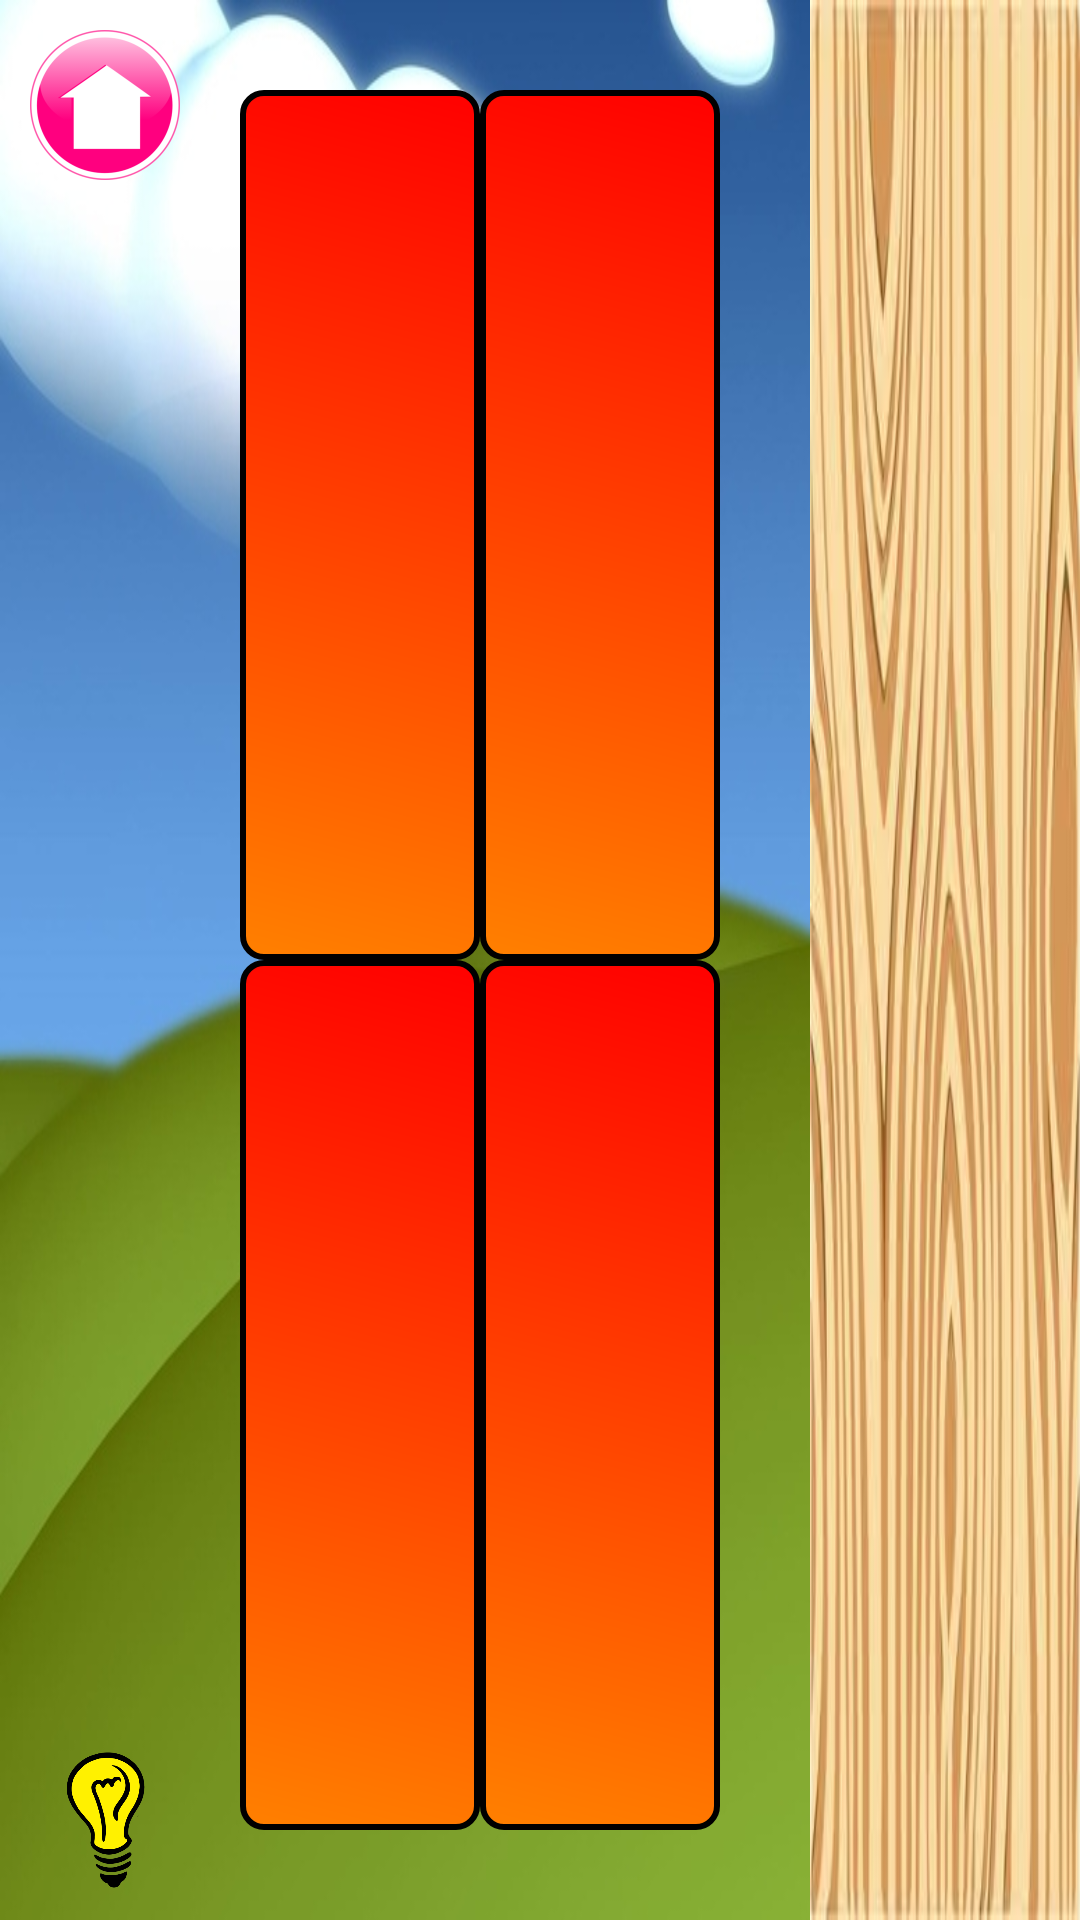

Write the Android layout XML for this screen, with the resource values it uses.
<!-- AndroidManifest.xml: application theme AppTheme -->
<!-- res/layout/activity_main.xml -->
<?xml version="1.0" encoding="utf-8"?>
<LinearLayout xmlns:android="http://schemas.android.com/apk/res/android"
    android:id="@+id/mainlayout"
    android:layout_width="fill_parent"
    android:layout_height="fill_parent"
    android:background="@drawable/campo"
    android:baselineAligned="false"
    android:orientation="horizontal" >

    <LinearLayout
        android:layout_width="0dp"
        android:layout_height="fill_parent"
        android:layout_weight=".75"
        android:baselineAligned="false"
        android:orientation="horizontal"
        android:padding="10dp" >

        <RelativeLayout
            android:layout_width="0dp"
            android:layout_height="fill_parent"
            android:layout_weight=".20" >

            <ImageView
                android:id="@+id/button_home"
                android:layout_width="wrap_content"
                android:layout_height="wrap_content"
                android:layout_alignParentLeft="true"
                android:layout_alignParentTop="true"
                android:adjustViewBounds="true"
                android:onClick="gotoHome"
                android:src="@drawable/home" />

            <ImageView
                android:id="@+id/button_bombilla"
                android:layout_width="wrap_content"
                android:layout_height="wrap_content"
                android:layout_alignParentBottom="true"
                android:layout_alignParentLeft="true"
                android:adjustViewBounds="true"
                android:onClick="darPista"
                android:src="@drawable/button_bombilla" />
        </RelativeLayout>

        <RelativeLayout
            android:layout_width="0dp"
            android:layout_height="fill_parent"
            android:layout_weight=".80" >

            <LinearLayout
                android:id="@+id/puzzle"
                android:layout_width="fill_parent"
                android:layout_height="fill_parent"
                android:layout_centerInParent="true"
                android:orientation="vertical"
                android:padding="20dp" >

                <LinearLayout
                    android:layout_width="fill_parent"
                    android:layout_height="0dp"
                    android:layout_weight=".50"
                    android:baselineAligned="false"
                    android:orientation="horizontal" >

                    <LinearLayout
                        android:id="@+id/topleft"
                        android:layout_width="0dp"
                        android:layout_height="fill_parent"
                        android:layout_weight=".50"
                        android:background="@drawable/shape"
                        android:orientation="horizontal"
                        android:tag="puzzlepart1" >
                    </LinearLayout>

                    <LinearLayout
                        android:id="@+id/topright"
                        android:layout_width="0dp"
                        android:layout_height="fill_parent"
                        android:layout_weight=".50"
                        android:background="@drawable/shape"
                        android:orientation="horizontal"
                        android:tag="puzzlepart2" >
                    </LinearLayout>
                </LinearLayout>

                <LinearLayout
                    android:layout_width="fill_parent"
                    android:layout_height="0dp"
                    android:layout_weight=".50"
                    android:baselineAligned="false"
                    android:orientation="horizontal" >

                    <LinearLayout
                        android:id="@+id/bottomleft"
                        android:layout_width="0dp"
                        android:layout_height="fill_parent"
                        android:layout_weight=".50"
                        android:background="@drawable/shape"
                        android:orientation="horizontal"
                        android:tag="puzzlepart3" >
                    </LinearLayout>

                    <LinearLayout
                        android:id="@+id/bottomright"
                        android:layout_width="0dp"
                        android:layout_height="fill_parent"
                        android:layout_weight=".50"
                        android:background="@drawable/shape"
                        android:orientation="horizontal"
                        android:tag="puzzlepart4" >
                    </LinearLayout>
                </LinearLayout>
            </LinearLayout>

            <LinearLayout
                android:id="@+id/solution"
                android:layout_width="fill_parent"
                android:layout_height="fill_parent"
                android:layout_centerInParent="true"
                android:orientation="vertical"
                android:padding="20dp" >

                <LinearLayout
                    android:layout_width="fill_parent"
                    android:layout_height="0dp"
                    android:layout_weight=".50"
                    android:baselineAligned="false"
                    android:orientation="horizontal" >

                    <LinearLayout
                        android:id="@+id/topleftsolution"
                        android:layout_width="0dp"
                        android:layout_height="fill_parent"
                        android:layout_weight=".50"
                        android:orientation="horizontal" >
                    </LinearLayout>

                    <LinearLayout
                        android:id="@+id/toprightsolution"
                        android:layout_width="0dp"
                        android:layout_height="fill_parent"
                        android:layout_weight=".50"
                        android:orientation="horizontal" >
                    </LinearLayout>
                </LinearLayout>

                <LinearLayout
                    android:layout_width="fill_parent"
                    android:layout_height="0dp"
                    android:layout_weight=".50"
                    android:baselineAligned="false"
                    android:orientation="horizontal" >

                    <LinearLayout
                        android:id="@+id/bottomleftsolution"
                        android:layout_width="0dp"
                        android:layout_height="fill_parent"
                        android:layout_weight=".50"
                        android:orientation="horizontal" >
                    </LinearLayout>

                    <LinearLayout
                        android:id="@+id/bottomrightsolution"
                        android:layout_width="0dp"
                        android:layout_height="fill_parent"
                        android:layout_weight=".50"
                        android:orientation="horizontal" >
                    </LinearLayout>
                </LinearLayout>
            </LinearLayout>
        </RelativeLayout>
    </LinearLayout>

    <LinearLayout
        android:id="@+id/table"
        android:layout_width="0dp"
        android:layout_height="fill_parent"
        android:layout_weight=".25"
        android:background="@drawable/starting"
        android:orientation="vertical"
        android:padding="2dp" >

        <ImageView
            android:id="@+id/puzzlepart1"
            android:layout_width="wrap_content"
            android:layout_height="0dp"
            android:layout_weight=".25"
            android:adjustViewBounds="true"
            android:layout_margin="2dp"
            android:layout_gravity="center_horizontal"
            android:background="@drawable/piezapuzzle"
            android:tag="puzzlepart1" />

        <ImageView
            android:id="@+id/puzzlepart2"
            android:layout_width="wrap_content"
            android:layout_height="0dp"
            android:layout_weight=".25"
            android:adjustViewBounds="true"
            android:layout_margin="2dp"
            android:layout_gravity="center_horizontal"
            android:background="@drawable/piezapuzzle"
            android:tag="puzzlepart2" />

        <ImageView
            android:id="@+id/puzzlepart3"
            android:layout_width="wrap_content"
            android:layout_height="0dp"
            android:layout_weight=".25"
            android:adjustViewBounds="true"
            android:layout_margin="2dp"
            android:layout_gravity="center_horizontal"
            android:background="@drawable/piezapuzzle"
            android:tag="puzzlepart3" />

        <ImageView
            android:id="@+id/puzzlepart4"
            android:layout_width="wrap_content"
            android:layout_height="0dp"
            android:layout_weight=".25"
            android:adjustViewBounds="true"
            android:layout_margin="2dp"
            android:layout_gravity="center_horizontal"
            android:background="@drawable/piezapuzzle"
            android:tag="puzzlepart4" />
    </LinearLayout>

</LinearLayout>
<!-- resources referenced by this layout -->
<resources>
  <!-- drawable button_bombilla (drawable) -->
  <?xml version="1.0" encoding="utf-8"?>
  <selector xmlns:android="http://schemas.android.com/apk/res/android">
  
      <item android:drawable="@drawable/bombilla_pressed" android:state_pressed="true"/>
      <item android:drawable="@drawable/bombilla"/>
  
  </selector>
  <!-- drawable campo: jpg bitmap (drawable, 101936 bytes) -->
  <!-- drawable home: png bitmap (drawable, 22148 bytes) -->
  <!-- drawable piezapuzzle (drawable) -->
  <?xml version="1.0" encoding="UTF-8"?>
  <shape xmlns:android="http://schemas.android.com/apk/res/android"
      android:shape="rectangle" >
  
      <stroke
          android:width="2dp"
          android:color="#FFFFFF" />
  
      <gradient
          android:angle="225"
          android:endColor="#FF8000"
          android:startColor="#FF0000" />
  
      <corners
          android:bottomLeftRadius="4dp"
          android:bottomRightRadius="4dp"
          android:topLeftRadius="4dp"
          android:topRightRadius="4dp" />
  
      <padding
          android:bottom="1dp"
          android:left="1dp"
          android:right="1dp"
          android:top="1dp" />
  
  </shape>
  <!-- drawable shape (drawable) -->
  <?xml version="1.0" encoding="UTF-8"?>
  <shape xmlns:android="http://schemas.android.com/apk/res/android"
      android:shape="rectangle" >
  
      <stroke
          android:width="2dp"
          android:color="#000000" />
  
      <gradient
          android:angle="225"
          android:endColor="#FF8000"
          android:startColor="#FF0000" />
  
      <corners
          android:bottomLeftRadius="7dp"
          android:bottomRightRadius="7dp"
          android:topLeftRadius="7dp"
          android:topRightRadius="7dp" />
  
  </shape>
  <!-- drawable starting (drawable) -->
  <?xml version="1.0" encoding="UTF-8"?>
  <layer-list xmlns:android="http://schemas.android.com/apk/res/android" >
  
      <item>
          <bitmap android:src="@drawable/madera" />
      </item>
  
  </layer-list>
  <style name="AppTheme" parent="AppBaseTheme">
          <item name="android:windowBackground">@drawable/custombackground</item>
          <item name="android:colorBackground">@drawable/custombackground</item>
      </style>
  <!-- drawable bombilla_pressed: png bitmap (drawable, 64380 bytes) -->
  <!-- drawable bombilla: png bitmap (drawable, 42822 bytes) -->
  <!-- drawable madera: jpg bitmap (drawable, 8998 bytes) -->
  <style name="AppBaseTheme" parent="android:Theme.Light.NoTitleBar.Fullscreen">
          
      </style>
  <!-- drawable custombackground (drawable) -->
  <?xml version="1.0" encoding="utf-8"?>
  <shape xmlns:android="http://schemas.android.com/apk/res/android">
  	<gradient android:startColor="#32cd32"
  	android:endColor="#9acd32"
  	android:angle="270"
  	/>
  </shape>
</resources>
